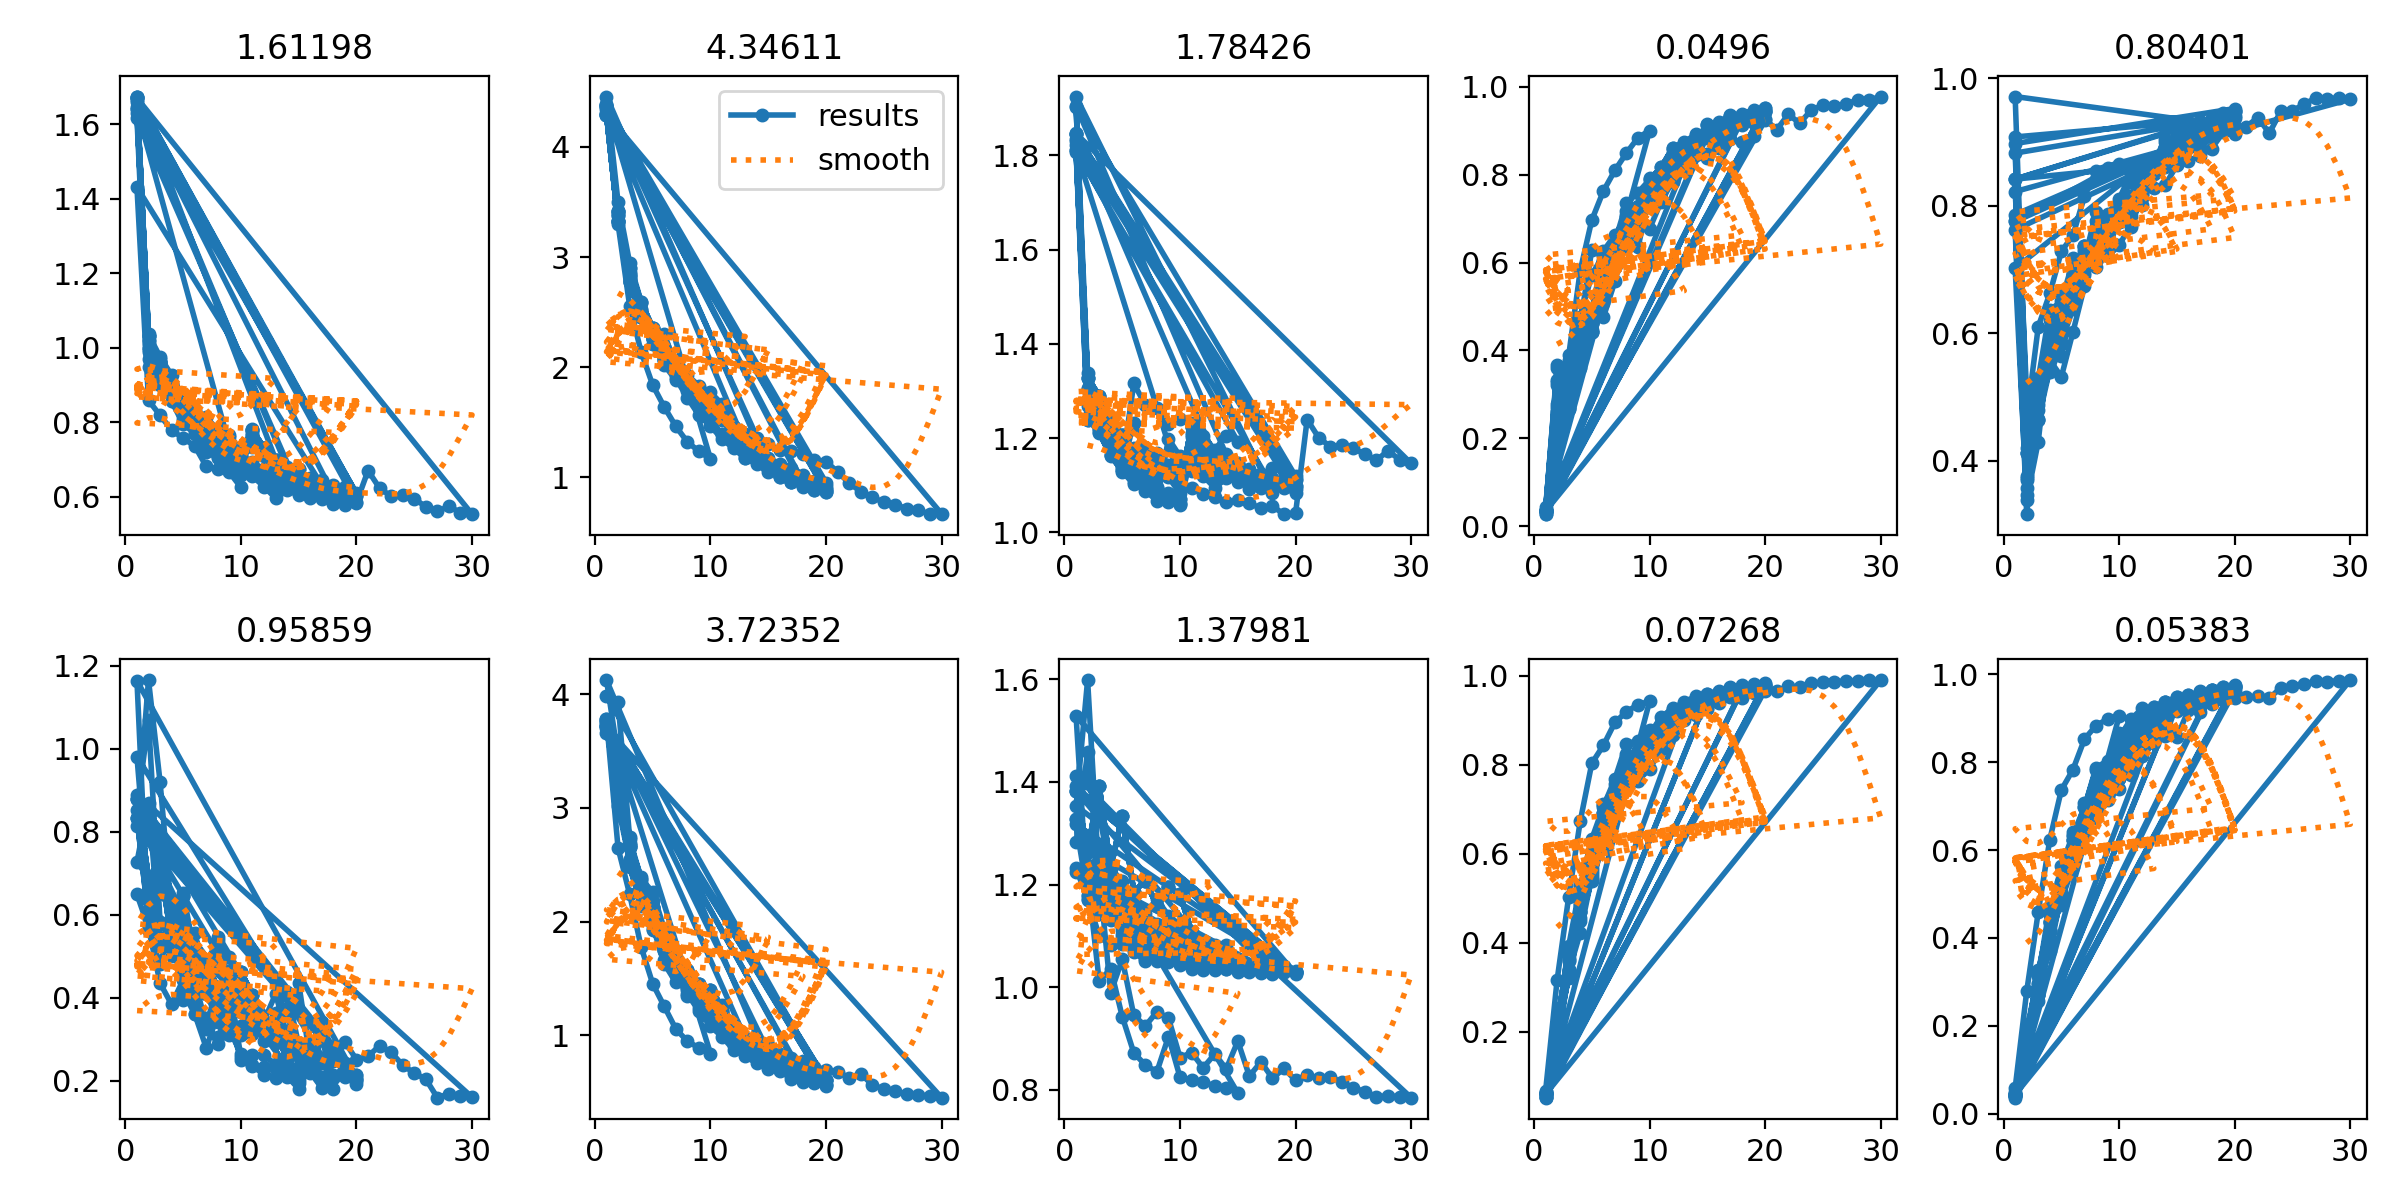

The data file committed next to this chart (first rows):
1, 126.693, 1.61198, 4.34611, 1.78426, 0.0496, 0.80401, 0.07268, 0.05383, 0.95859, 3.72352, 1.37981, 8.4992e-05, 8.4992e-05, 8.4992e-05
2, 268, 0.9708, 3.375, 1.267, 0.3329, 0.373, 0.2008, 0.1755, 0.5736, 3.398, 1.178, 0.000161, 0.000161, 0.000161
3, 405, 0.9003, 2.818, 1.21, 0.3449, 0.4798, 0.3757, 0.3265, 0.545, 2.496, 1.182, 0.0002275, 0.0002275, 0.0002275
4, 537.8, 0.856, 2.511, 1.163, 0.4015, 0.5595, 0.4901, 0.4382, 0.5014, 2.147, 1.13, 0.0002138, 0.0002138, 0.0002138
5, 673, 0.8078, 2.259, 1.129, 0.4627, 0.5837, 0.5378, 0.4808, 0.4717, 2.009, 1.111, 0.0001997, 0.0001997, 0.0001997
6, 808.7, 0.7684, 2.121, 1.102, 0.5201, 0.675, 0.6486, 0.5914, 0.3887, 1.784, 1.085, 0.0001856, 0.0001856, 0.0001856
7, 943.3, 0.7381, 1.968, 1.089, 0.6165, 0.7111, 0.7248, 0.649, 0.4736, 1.566, 1.121, 0.0001715, 0.0001715, 0.0001715
8, 1087, 0.7066, 1.851, 1.067, 0.645, 0.7049, 0.7485, 0.7027, 0.3426, 1.486, 1.072, 0.0001574, 0.0001574, 0.0001574
9, 1289, 0.7608, 1.713, 1.199, 0.7289, 0.7511, 0.8252, 0.7829, 0.323, 1.238, 1.066, 0.0001434, 0.0001434, 0.0001434
10, 1435, 0.7018, 1.516, 1.161, 0.7454, 0.7932, 0.8563, 0.83, 0.2657, 1.155, 1.053, 0.0001293, 0.0001293, 0.0001293
11, 1574, 0.6839, 1.383, 1.149, 0.8031, 0.8074, 0.8817, 0.8657, 0.2632, 1.035, 1.047, 0.0001152, 0.0001152, 0.0001152
12, 1718, 0.6752, 1.273, 1.144, 0.8565, 0.8357, 0.9108, 0.8901, 0.2616, 0.9036, 1.046, 0.0001011, 0.0001011, 0.0001011
13, 1851, 0.642, 1.175, 1.12, 0.8722, 0.8592, 0.9359, 0.9198, 0.24, 0.8178, 1.046, 8.704e-05, 8.704e-05, 8.704e-05
14, 1989, 0.63, 1.12, 1.12, 0.8789, 0.9002, 0.9445, 0.9368, 0.2185, 0.7517, 1.036, 7.296e-05, 7.296e-05, 7.296e-05
15, 2129, 0.6261, 1.046, 1.113, 0.8954, 0.885, 0.9476, 0.9426, 0.2028, 0.7394, 1.032, 5.888e-05, 5.888e-05, 5.888e-05
16, 2262, 0.5965, 1.005, 1.092, 0.9134, 0.8995, 0.9584, 0.95, 0.2207, 0.6902, 1.037, 4.48e-05, 4.48e-05, 4.48e-05
17, 2395, 0.593, 0.9607, 1.094, 0.923, 0.911, 0.9644, 0.96, 0.1828, 0.6394, 1.03, 3.072e-05, 3.072e-05, 3.072e-05
18, 2532, 0.5806, 0.9243, 1.084, 0.9288, 0.9292, 0.9682, 0.9639, 0.1797, 0.622, 1.029, 1.664e-05, 1.664e-05, 1.664e-05
1, 159.5, 1.431, 4.387, 1.925, 0.02717, 0.9714, 0.06724, 0.05862, 0.6495, 3.774, 1.231, 8.49748e-05, 8.49748e-05, 8.49748e-05
2, 294.8, 0.8585, 3.299, 1.242, 0.3208, 0.4667, 0.3171, 0.2786, 0.5697, 2.648, 1.172, 0.0001534, 0.0001534, 0.0001534
3, 422.9, 0.8182, 2.559, 1.219, 0.3885, 0.6106, 0.5036, 0.4593, 0.4356, 2.242, 1.1, 0.000205, 0.000205, 0.000205
4, 547.2, 0.7786, 2.138, 1.191, 0.582, 0.6626, 0.6735, 0.6238, 0.3845, 1.776, 1.083, 0.00018, 0.00018, 0.00018
5, 675.2, 0.7566, 1.838, 1.188, 0.6967, 0.7285, 0.8032, 0.7368, 0.4437, 1.453, 1.084, 0.0001546, 0.0001546, 0.0001546
6, 810, 0.7358, 1.639, 1.179, 0.7627, 0.7538, 0.8434, 0.7827, 0.3855, 1.253, 1.072, 0.0001293, 0.0001293, 0.0001293
7, 939.2, 0.6809, 1.463, 1.137, 0.8099, 0.8152, 0.895, 0.8521, 0.3262, 1.056, 1.056, 0.0001039, 0.0001039, 0.0001039
8, 1069, 0.6738, 1.322, 1.136, 0.8495, 0.8546, 0.919, 0.8831, 0.3054, 0.9478, 1.051, 7.8592e-05, 7.8592e-05, 7.8592e-05
9, 1200, 0.6649, 1.237, 1.133, 0.8842, 0.86, 0.935, 0.8979, 0.3106, 0.8885, 1.05, 5.3248e-05, 5.3248e-05, 5.3248e-05
10, 1329, 0.6246, 1.166, 1.109, 0.9005, 0.8654, 0.9425, 0.9042, 0.31, 0.8394, 1.048, 2.7904e-05, 2.7904e-05, 2.7904e-05
1, 137.5, 1.641, 4.374, 1.811, 0.03388, 0.7755, 0.054, 0.03973, 0.8337, 3.784, 1.328, 8.49639e-05, 8.49639e-05, 8.49639e-05
2, 266.6, 0.9936, 3.417, 1.281, 0.2631, 0.3694, 0.1665, 0.1409, 0.5932, 3.27, 1.202, 0.0001591, 0.0001591, 0.0001591
3, 386.6, 0.9405, 2.905, 1.244, 0.2667, 0.4877, 0.3344, 0.2987, 0.543, 2.687, 1.17, 0.0002219, 0.0002219, 0.0002219
4, 523, 0.8775, 2.589, 1.186, 0.3786, 0.5393, 0.423, 0.3695, 0.5654, 2.388, 1.154, 0.0002053, 0.0002053, 0.0002053
5, 654.3, 0.8178, 2.359, 1.138, 0.4475, 0.5958, 0.5487, 0.5002, 0.4152, 1.987, 1.101, 0.0001884, 0.0001884, 0.0001884
6, 815.2, 0.8341, 2.182, 1.232, 0.5463, 0.6746, 0.6436, 0.599, 0.3611, 1.744, 1.068, 0.0001715, 0.0001715, 0.0001715
7, 941.4, 0.7442, 1.898, 1.175, 0.6254, 0.7032, 0.7257, 0.7076, 0.2798, 1.529, 1.051, 0.0001546, 0.0001546, 0.0001546
8, 1066, 0.7459, 1.722, 1.169, 0.673, 0.7491, 0.784, 0.7386, 0.3605, 1.361, 1.066, 0.0001377, 0.0001377, 0.0001377
9, 1195, 0.6968, 1.563, 1.142, 0.7219, 0.7874, 0.8332, 0.7805, 0.3521, 1.215, 1.061, 0.0001208, 0.0001208, 0.0001208
10, 1318, 0.683, 1.466, 1.147, 0.7895, 0.8107, 0.8701, 0.8553, 0.2506, 1.079, 1.043, 0.0001039, 0.0001039, 0.0001039
11, 1443, 0.6717, 1.348, 1.129, 0.8164, 0.8506, 0.9062, 0.8971, 0.2372, 0.9876, 1.036, 8.704e-05, 8.704e-05, 8.704e-05
12, 1570, 0.6474, 1.263, 1.119, 0.8611, 0.8599, 0.9279, 0.922, 0.2143, 0.8721, 1.034, 7.0144e-05, 7.0144e-05, 7.0144e-05
13, 1693, 0.6168, 1.173, 1.094, 0.8684, 0.8692, 0.933, 0.9264, 0.2066, 0.8463, 1.034, 5.3248e-05, 5.3248e-05, 5.3248e-05
14, 1817, 0.632, 1.164, 1.114, 0.8833, 0.9044, 0.9467, 0.9358, 0.238, 0.7892, 1.037, 3.6352e-05, 3.6352e-05, 3.6352e-05
15, 1943, 0.6198, 1.092, 1.108, 0.8906, 0.9053, 0.9524, 0.9478, 0.1953, 0.753, 1.03, 1.9456e-05, 1.9456e-05, 1.9456e-05
1, 167.7, 1.617, 4.456, 1.904, 0.0363, 0.702, 0.05217, 0.04117, 0.7274, 4.125, 1.225, 8.49639e-05, 8.49639e-05, 8.49639e-05
2, 343.3, 0.9482, 3.496, 1.302, 0.3597, 0.3395, 0.212, 0.1652, 0.8708, 3.456, 1.213, 0.0001591, 0.0001591, 0.0001591
3, 512.1, 0.9108, 2.948, 1.253, 0.358, 0.4303, 0.361, 0.3169, 0.5351, 2.726, 1.012, 0.0002219, 0.0002219, 0.0002219
4, 673.7, 0.8561, 2.594, 1.189, 0.4088, 0.5951, 0.4846, 0.4183, 0.5844, 2.378, 1.035, 0.0002053, 0.0002053, 0.0002053
5, 835.9, 0.7942, 2.356, 1.147, 0.4649, 0.6128, 0.5671, 0.5008, 0.5059, 2.26, 0.9424, 0.0001884, 0.0001884, 0.0001884
6, 1033, 0.7701, 2.304, 1.316, 0.5243, 0.6481, 0.6134, 0.5767, 0.3615, 1.935, 0.8719, 0.0001715, 0.0001715, 0.0001715
7, 1193, 0.7192, 2.01, 1.27, 0.6318, 0.7128, 0.7388, 0.698, 0.3523, 1.595, 0.8481, 0.0001546, 0.0001546, 0.0001546
8, 1350, 0.7039, 1.821, 1.263, 0.7075, 0.7508, 0.7993, 0.782, 0.288, 1.441, 0.8353, 0.0001377, 0.0001377, 0.0001377
9, 1504, 0.6682, 1.635, 1.231, 0.7229, 0.752, 0.8131, 0.7548, 0.4287, 1.413, 0.9036, 0.0001208, 0.0001208, 0.0001208
10, 1658, 0.6576, 1.519, 1.239, 0.7916, 0.8047, 0.878, 0.865, 0.2575, 1.173, 0.8243, 0.0001039, 0.0001039, 0.0001039
11, 1814, 0.6545, 1.393, 1.231, 0.7957, 0.8368, 0.8944, 0.883, 0.2373, 1.105, 0.8189, 8.704e-05, 8.704e-05, 8.704e-05
12, 1968, 0.6265, 1.316, 1.205, 0.8447, 0.8545, 0.9131, 0.9074, 0.2347, 1.004, 0.8146, 7.0144e-05, 7.0144e-05, 7.0144e-05
13, 2121, 0.5954, 1.216, 1.176, 0.8697, 0.8718, 0.9333, 0.9249, 0.2287, 0.946, 0.8076, 5.3248e-05, 5.3248e-05, 5.3248e-05
14, 2274, 0.6162, 1.188, 1.204, 0.8792, 0.8902, 0.9433, 0.9369, 0.2106, 0.899, 0.8043, 3.6352e-05, 3.6352e-05, 3.6352e-05
15, 2427, 0.604, 1.139, 1.192, 0.9015, 0.8903, 0.9513, 0.946, 0.1812, 0.8561, 0.7935, 1.9456e-05, 1.9456e-05, 1.9456e-05
1, 129.1, 1.641, 4.374, 1.811, 0.03388, 0.7755, 0.054, 0.03973, 0.8337, 3.784, 1.328, 8.49639e-05, 8.49639e-05, 8.49639e-05
2, 253.7, 0.9895, 3.413, 1.281, 0.3679, 0.3462, 0.1948, 0.1629, 0.6748, 3.173, 1.238, 0.0001619, 0.0001619, 0.0001619
3, 377.7, 0.9395, 2.902, 1.243, 0.2664, 0.4644, 0.3233, 0.2881, 0.5396, 2.671, 1.171, 0.0002303, 0.0002303, 0.0002303
... 198 more rows
